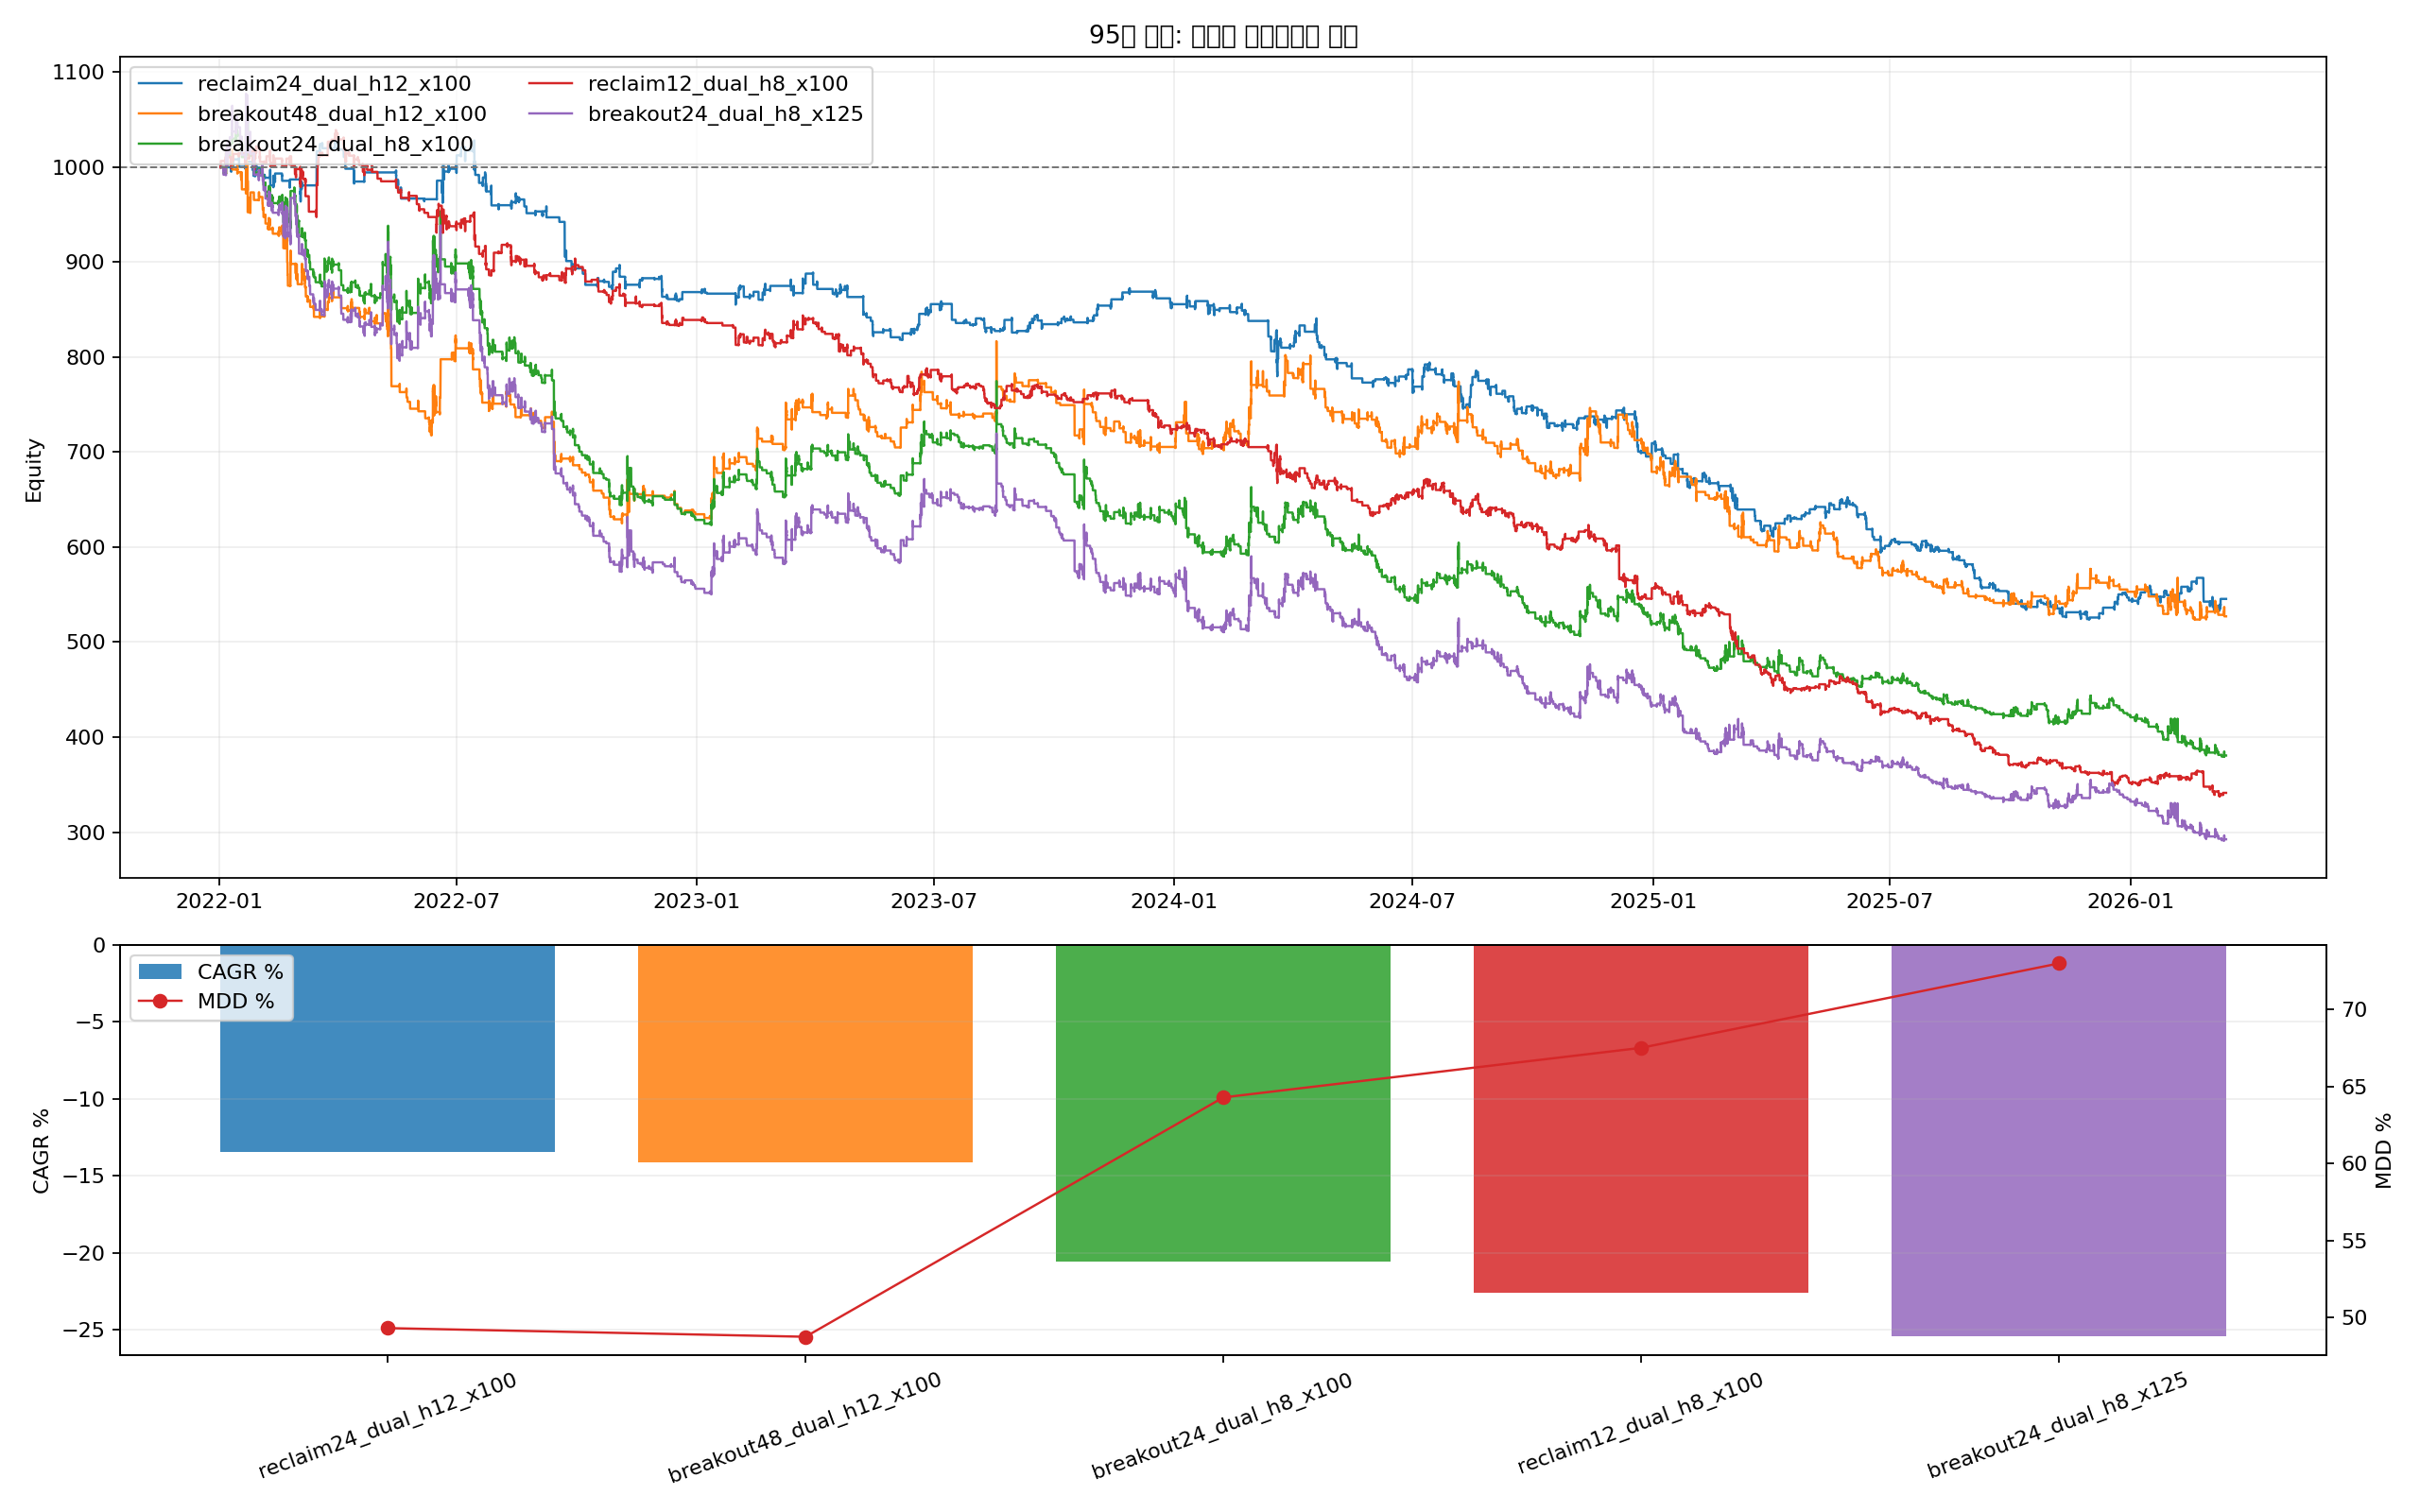

The data file committed next to this chart (first rows):
final_equity, total_return_pct, cagr_pct, max_drawdown_pct, calmar_ratio, variant, entry_type, trades, fee_paid, avg_gross_exposure
545.5, -45.45, -13.45, 49.31, -0.2727, reclaim24_dual_h12_x100, reclaim, 1364, 409.7, 0.03133
527.1, -47.29, -14.16, 48.75, -0.2904, breakout48_dual_h12_x100, breakout, 1704, 473.3, 0.04081
380.6, -61.94, -20.56, 64.28, -0.3199, breakout24_dual_h8_x100, breakout, 2484, 609.7, 0.0472
341.3, -65.87, -22.59, 67.5, -0.3347, reclaim12_dual_h8_x100, reclaim, 2370, 610, 0.03822
292.4, -70.76, -25.4, 72.98, -0.348, breakout24_dual_h8_x125, breakout, 2484, 674.1, 0.059
